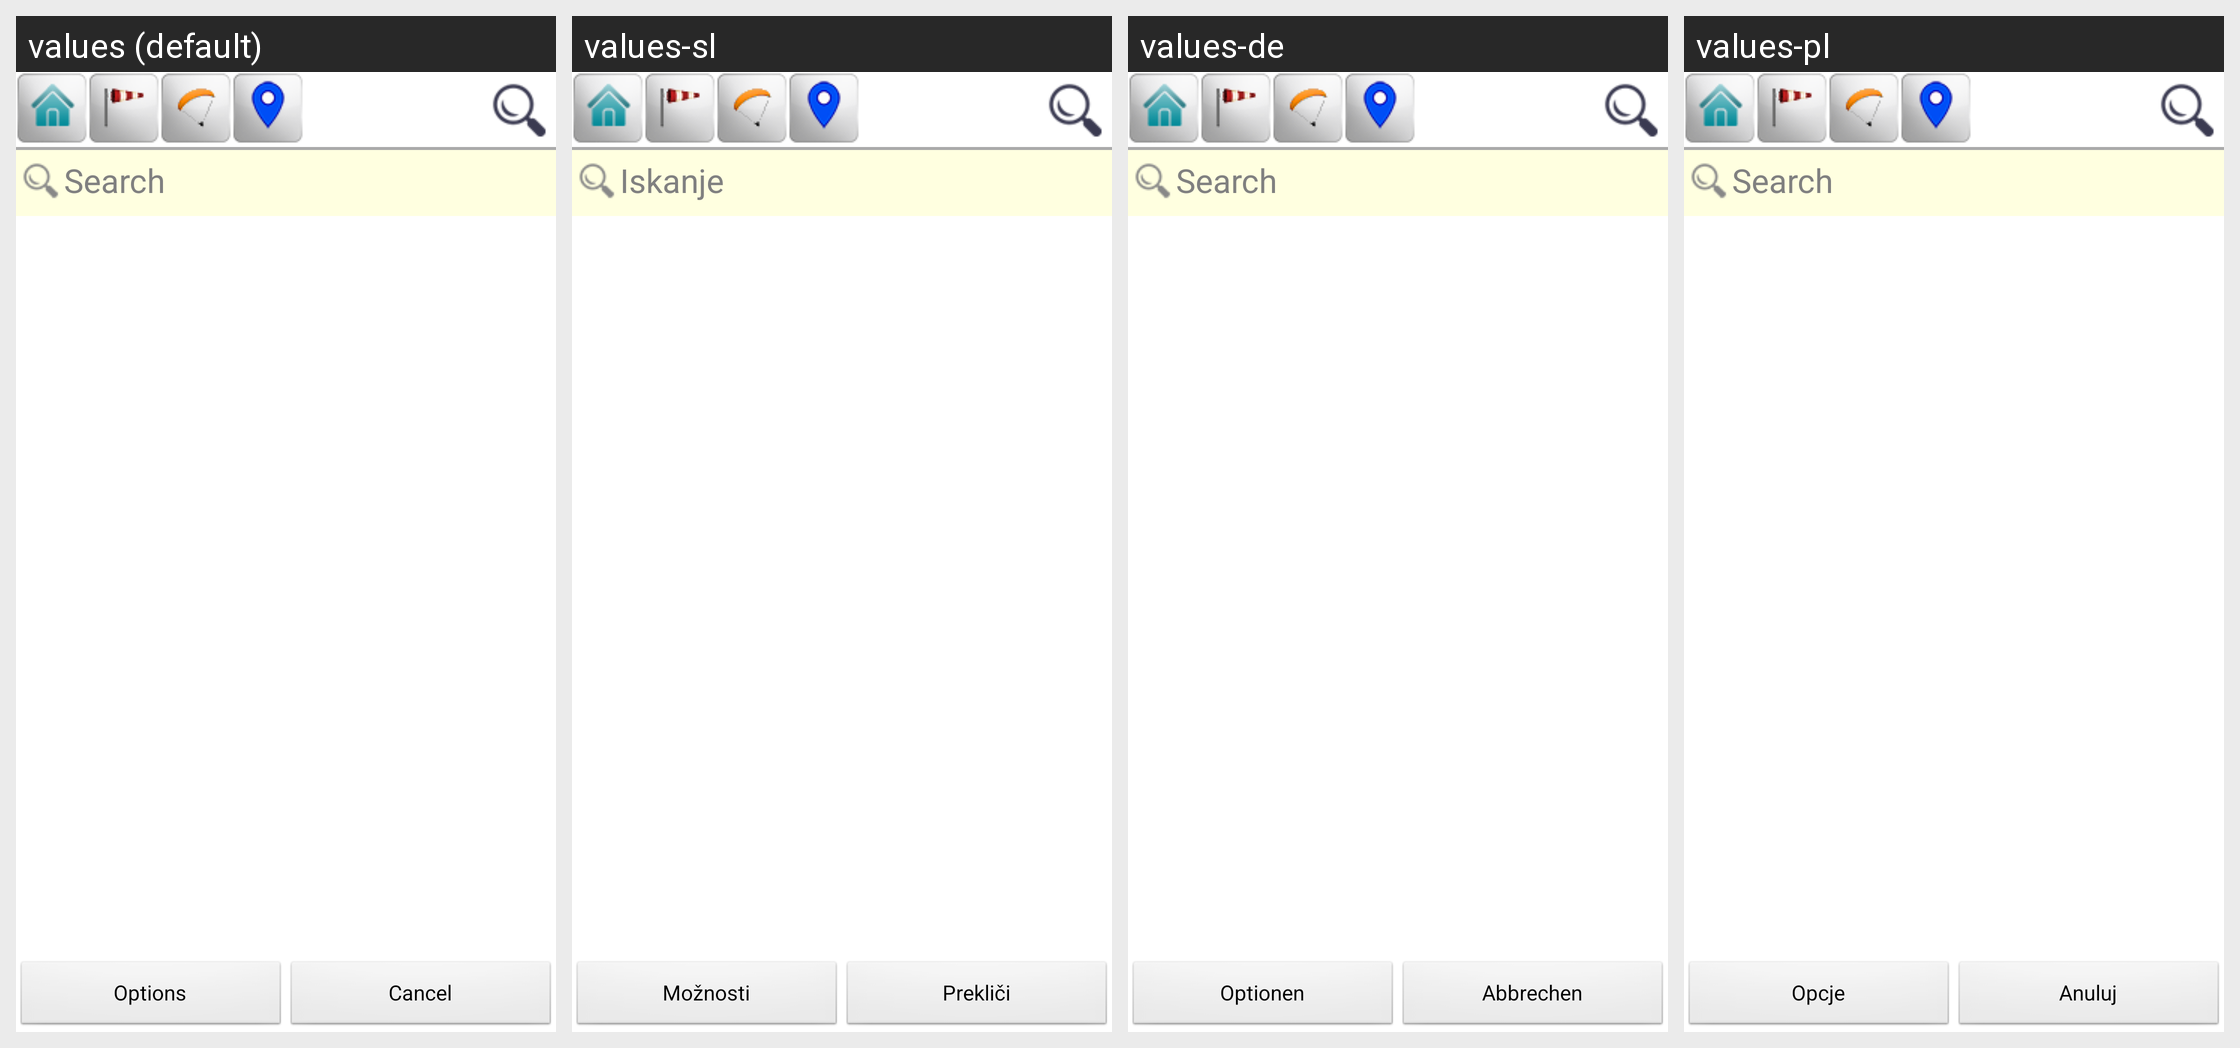

For this localized Android screen grid, give each drawn string resource with its value in every locale shown.
Android screen res/layout/dialog_goal.xml rendered under 4 locales, left to right: values (default), values-sl, values-de, values-pl. Device: Nexus 5 (rendered at 1080×1920; each locale shown at half size, 540×960, under a caption strip naming it); theme AppThemeBlack.
Other locales in the repository, not shown: values-fa-rIR, values-fr, values-hr, values-it, values-mx, values-zh-rCN, values-zh-rTW.
Strings drawn on this screen, with the default value and each locale's value (text and hints the layout hard-codes, and strings that could not be matched under every locale, appear in the picture but are not listed):

options
  values: Options
  values-sl: Možnosti
  values-de: Optionen
  values-pl: Opcje

cancel
  values: Cancel
  values-sl: Prekliči
  values-de: Abbrechen
  values-pl: Anuluj

search
  values: Search
  values-sl: Iskanje
  values-de: Search
  values-pl: Search
